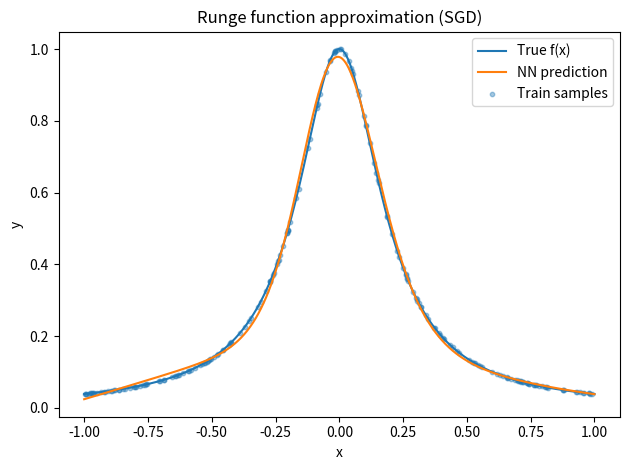
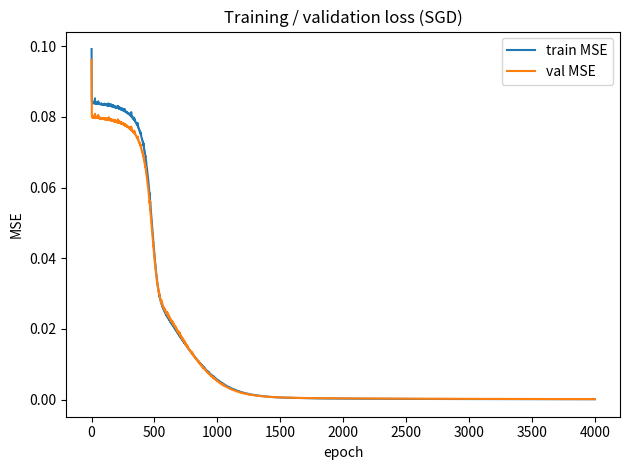

Write the Python code that produced these figures, in order.
import numpy as np
import matplotlib.pyplot as plt

#要製造隨機性 同時保證結果可重現 這邊seed放一下自己學號
rng = np.random.default_rng(111652006)

# ----- data -----
#題目的runge func
def runge(x):
    return 1.0 / (1.0 + 25.0 * x**2)

#隨機產生訓練集和驗證籍資料
def make_split(n_train=200, n_val=200):
    x_tr = rng.uniform(-1.0, 1.0, size=(n_train, 1))
    y_tr = runge(x_tr)
    x_va = rng.uniform(-1.0, 1.0, size=(n_val, 1))
    y_va = runge(x_va)
    return x_tr, y_tr, x_va, y_va

# 劃1000個等距點來劃真實的函數曲線和神經網路預測 計算誤差
x_grid = np.linspace(-1.0, 1.0, 1000)[:, None]
y_true = runge(x_grid)

# ----- model -----
class MLP:
    def __init__(self, in_dim=1, h1=128, h2=128, out_dim=1):
        def xavier(shape):
            fan_in, fan_out = shape
            limit = np.sqrt(6.0 / (fan_in + fan_out))
            return rng.uniform(-limit, limit, size=(fan_in, fan_out))

        self.W1 = xavier((in_dim, h1));   self.b1 = np.zeros((1, h1))
        self.W2 = xavier((h1, h2));       self.b2 = np.zeros((1, h2))
        self.W3 = xavier((h2, out_dim));  self.b3 = np.zeros((1, out_dim))

    @staticmethod
    def tanh(x): return np.tanh(x)
    @staticmethod
    def tanh_prime(x): return 1.0 - np.tanh(x)**2

    #幫NN的每個重要部分令好參數
    def forward(self, x, cache=False):
        z1 = x @ self.W1 + self.b1
        a1 = self.tanh(z1)
        z2 = a1 @ self.W2 + self.b2
        a2 = self.tanh(z2)
        z3 = a2 @ self.W3 + self.b3
        y  = z3  # linear output
        if cache:
            return y, (x, z1, a1, z2, a2, z3)
        return y

    def loss_mse(self, y_pred, y_true):
        return np.mean((y_pred - y_true)**2)

    def backward(self, cache, y_pred, y_true):
        x, z1, a1, z2, a2, z3 = cache
        N = x.shape[0]

        dy = (2.0 / N) * (y_pred - y_true)  # dL/dy

        dz3 = dy
        dW3 = a2.T @ dz3
        db3 = np.sum(dz3, axis=0, keepdims=True)

        da2 = dz3 @ self.W3.T
        dz2 = da2 * self.tanh_prime(z2)
        dW2 = a1.T @ dz2
        db2 = np.sum(dz2, axis=0, keepdims=True)

        da1 = dz2 @ self.W2.T
        dz1 = da1 * self.tanh_prime(z1)
        dW1 = x.T @ dz1
        db1 = np.sum(dz1, axis=0, keepdims=True)

        grads = {"W1": dW1, "b1": db1,
                 "W2": dW2, "b2": db2,
                 "W3": dW3, "b3": db3}
        return grads

    def sgd_step(self, grads, lr=1e-2, weight_decay=1e-4):
        for k, g in grads.items():
            p = getattr(self, k)
            g = g + weight_decay * p
            setattr(self, k, p - lr * g)

# ----- training -----
def minibatches(X, Y, batch=32, shuffle=True):
    N = X.shape[0]
    idx = np.arange(N)
    if shuffle: rng.shuffle(idx)
    for i in range(0, N, batch):
        j = idx[i:i+batch]
        yield X[j], Y[j]

def train_model(h1=128, h2=128, epochs=4000, lr=1e-2, batch=16, patience=400, wd=1e-6):
    x_tr, y_tr, x_va, y_va = make_split()
    net = MLP(1, h1, h2, 1)

    tr_hist, va_hist = [], []
    best_va = np.inf
    best_state = None
    wait = 0

    for ep in range(1, epochs+1):
        # train
        for xb, yb in minibatches(x_tr, y_tr, batch=batch, shuffle=True):
            yp, cache = net.forward(xb, cache=True)
            grads = net.backward(cache, yp, yb)
            net.sgd_step(grads, lr=lr, weight_decay=wd)

        # log
        ypt = net.forward(x_tr)
        ypv = net.forward(x_va)
        tr_loss = net.loss_mse(ypt, y_tr)
        va_loss = net.loss_mse(ypv, y_va)
        tr_hist.append(tr_loss); va_hist.append(va_loss)

        # early stopping
        if va_loss < best_va - 1e-9:
            best_va = va_loss
            best_state = {k: getattr(net, k).copy() for k in net.__dict__ if k.startswith(("W","b"))}
            wait = 0
        else:
            wait += 1
            if wait >= patience:
                break

    if best_state is not None:
        for k, v in best_state.items():
            setattr(net, k, v)

    return net, (np.array(tr_hist), np.array(va_hist)), (x_tr, y_tr, x_va, y_va)

# ----- run -----
if __name__ == "__main__":
    net, (tr_hist, va_hist), (x_tr, y_tr, x_va, y_va) = train_model()

    y_pred = net.forward(x_grid)
    mse = np.mean((y_pred - y_true)**2)
    max_err = np.max(np.abs(y_pred - y_true))
    print(f"MSE on dense grid: {mse:.6e}")
    print(f"Max error (L_inf): {max_err:.6e}")

    # plot: function vs prediction
    plt.figure()
    plt.plot(x_grid[:,0], y_true[:,0], label="True f(x)")
    plt.plot(x_grid[:,0], y_pred[:,0], label="NN prediction")
    plt.scatter(x_tr[:,0], y_tr[:,0], s=10, alpha=0.4, label="Train samples")
    plt.xlabel("x"); plt.ylabel("y")
    plt.title("Runge function approximation (SGD)")
    plt.legend(); plt.tight_layout(); plt.show()

    # plot: loss curves
    plt.figure()
    plt.plot(tr_hist, label="train MSE")
    plt.plot(va_hist, label="val MSE")
    plt.xlabel("epoch"); plt.ylabel("MSE")
    plt.title("Training / validation loss (SGD)")
    plt.legend(); plt.tight_layout(); plt.show()
